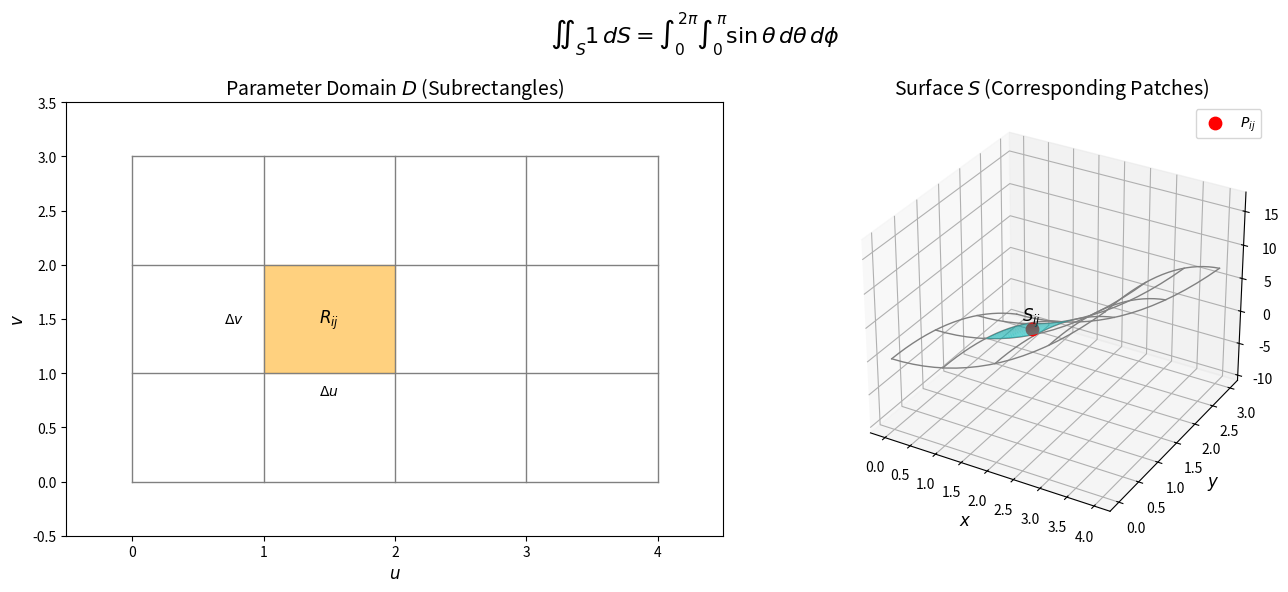

The script that saved this image:
import numpy as np
import matplotlib.pyplot as plt
from mpl_toolkits.mplot3d import Axes3D

# ===================== 定义通用参数 =====================
# 参数平面范围
u_min, u_max = 0, 4
v_min, v_max = 0, 3
# 分割数量
n_u, n_v = 4, 3
delta_u = (u_max - u_min) / n_u
delta_v = (v_max - v_min) / n_v
# 高亮的子矩形/面片位置
highlight_i, highlight_j = 1, 1

# ===================== 定义参数曲面（马鞍面） =====================
def r(u, v):
    x = u
    y = v
    z = u**2 - v**2  # 马鞍面，可替换为球面/圆柱面
    return x, y, z

# ===================== 创建统一Figure和子图 =====================
fig = plt.figure(figsize=(14, 6))  # 宽14，高6，适配两张图

fig.suptitle(r'$\iint_S 1 \, dS = \int_{0}^{2\pi} \int_{0}^{\pi} \sin\theta \, d\theta \, d\phi$',
             fontsize=16,  # 字体大小（比子图标题大）
             fontweight='bold',  # 加粗（可选）
             y=0.98)  # 位置微调（y=1是顶部，0.98避免超出画布）

# ---- 子图1：参数平面D的矩形分割 ----
ax1 = fig.add_subplot(121)  # 1行2列，第1个子图

# 绘制参数平面网格
for i in range(n_u + 1):
    u = u_min + i * delta_u
    ax1.plot([u, u], [v_min, v_max], color='gray', linewidth=1)
for j in range(n_v + 1):
    v = v_min + j * delta_v
    ax1.plot([u_min, u_max], [v, v], color='gray', linewidth=1)

# 高亮R_ij
u1 = u_min + highlight_i * delta_u
u2 = u1 + delta_u
v1 = v_min + highlight_j * delta_v
v2 = v1 + delta_v
ax1.fill([u1, u2, u2, u1], [v1, v1, v2, v2], color='orange', alpha=0.5)
# 标注
ax1.annotate(r'$\Delta u$', xy=((u1+u2)/2, v1), xytext=((u1+u2)/2, v1-0.2), ha='center')
ax1.annotate(r'$\Delta v$', xy=(u1, (v1+v2)/2), xytext=(u1-0.3, (v1+v2)/2), va='center')
ax1.text((u1+u2)/2, (v1+v2)/2, r'$R_{ij}$', ha='center', va='center', fontsize=12)
# 样式
ax1.set_xlabel('$u$', fontsize=12)
ax1.set_ylabel('$v$', fontsize=12)
ax1.set_title('Parameter Domain $D$ (Subrectangles)', fontsize=14)
ax1.set_xlim(u_min - 0.5, u_max + 0.5)
ax1.set_ylim(v_min - 0.5, v_max + 0.5)
ax1.grid(False)

# ---- 子图2：曲面S的面片分割 ----
ax2 = fig.add_subplot(122, projection='3d')  # 1行2列，第2个子图（3D）

# 绘制曲面网格线
u_grid = np.linspace(u_min, u_max, n_u + 1)
v_grid = np.linspace(v_min, v_max, n_v + 1)
for u in u_grid:
    v = np.linspace(v_min, v_max, 20)
    x, y, z = r(u, v)
    ax2.plot(x, y, z, color='gray', linewidth=1)
for v in v_grid:
    u = np.linspace(u_min, u_max, 20)
    x, y, z = r(u, v)
    ax2.plot(x, y, z, color='gray', linewidth=1)

# 高亮S_ij面片
u_patch = np.linspace(u1, u2, 20)
v_patch = np.linspace(v1, v2, 20)
U_patch, V_patch = np.meshgrid(u_patch, v_patch)
X_patch, Y_patch, Z_patch = r(U_patch, V_patch)
ax2.plot_surface(X_patch, Y_patch, Z_patch, color='cyan', alpha=0.7)

# 标记P_ij点
p_u = (u1+u2)/2
p_v = (v1+v2)/2
p_x, p_y, p_z = r(p_u, p_v)
ax2.scatter(p_x, p_y, p_z, color='red', s=80, label=r'$P_{ij}$')
ax2.text(p_x, p_y, p_z, r'$S_{ij}$', ha='center', va='bottom', fontsize=12)

# 样式
ax2.set_xlabel('$x$', fontsize=12)
ax2.set_ylabel('$y$', fontsize=12)
ax2.set_zlabel('$z$', fontsize=12)
ax2.set_title('Surface $S$ (Corresponding Patches)', fontsize=14)
ax2.legend()
ax2.set_box_aspect([1, 1, 0.8])

# ===================== 整体调整 =====================
# plt.title(r'$\iint_S 1 \, dS = \int_{0}^{2\pi} \int_{0}^{\pi} \sin\theta \, d\theta \, d\phi$')
plt.tight_layout(rect=[0,0,1,1])  # 自动调整子图间距，避免重叠
plt.show()
